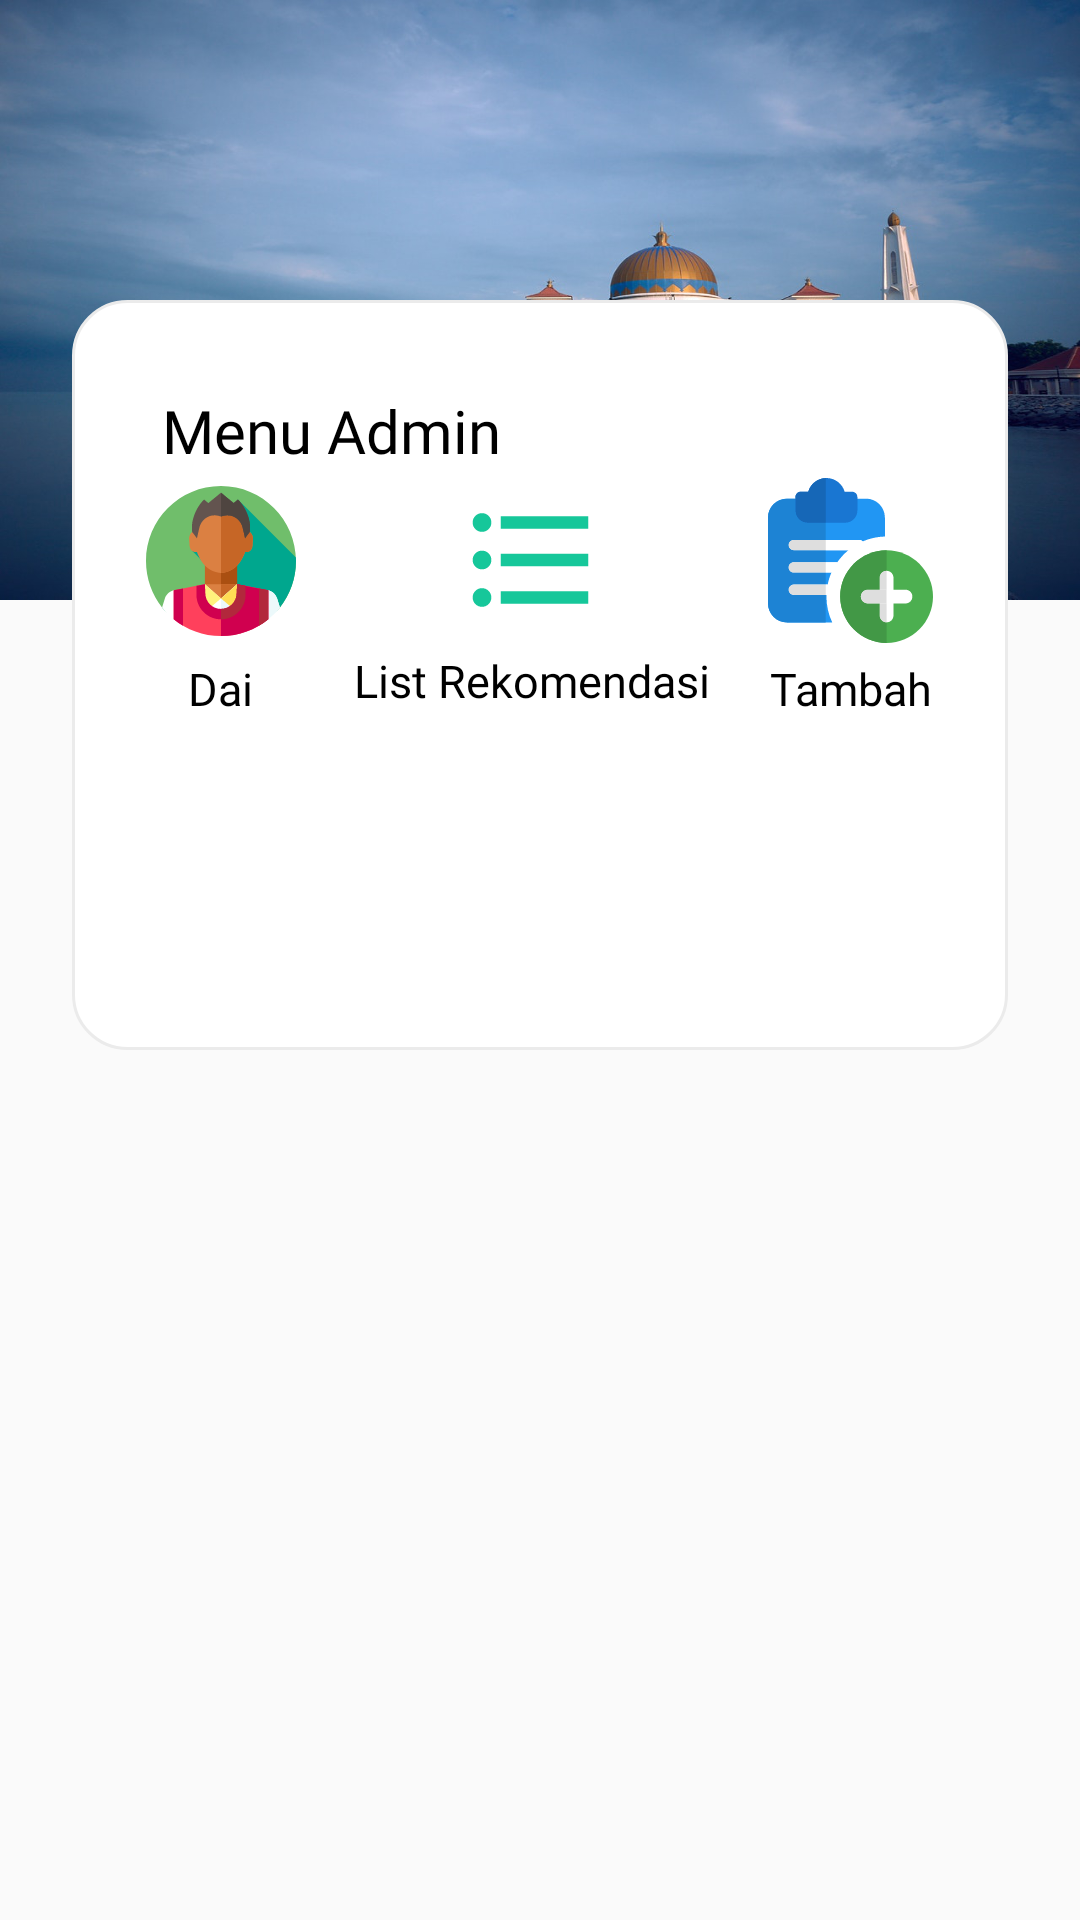

Here is an Android app screen rendered from its layout file. Give the layout XML and the strings, colors and styles it references.
<!-- AndroidManifest.xml: application theme Theme.DaiApp -->
<!-- res/layout/activity_admin.xml -->
<?xml version="1.0" encoding="utf-8"?>
<androidx.constraintlayout.widget.ConstraintLayout xmlns:android="http://schemas.android.com/apk/res/android"
    xmlns:app="http://schemas.android.com/apk/res-auto"
    xmlns:tools="http://schemas.android.com/tools"
    android:layout_width="match_parent"
    android:layout_height="match_parent"
    tools:context=".admin.AdminAct">

    <ImageView
        android:id="@+id/imageView4"
        android:layout_width="0dp"
        android:layout_height="200dp"
        android:scaleType="fitXY"
        android:src="@drawable/masjid"
        app:layout_constraintEnd_toEndOf="parent"
        app:layout_constraintHorizontal_bias="0.0"
        app:layout_constraintStart_toStartOf="parent"
        app:layout_constraintTop_toTopOf="parent" />

    <LinearLayout
        android:layout_width="match_parent"
        android:layout_height="250dp"
        android:layout_marginStart="24dp"
        android:layout_marginTop="100dp"
        android:layout_marginEnd="24dp"
        android:padding="15dp"
        android:orientation="vertical"
        android:background="@drawable/bg_rounded_white"
        app:layout_constraintEnd_toEndOf="parent"
        app:layout_constraintStart_toStartOf="parent"
        app:layout_constraintTop_toTopOf="parent">

        <TextView
            android:layout_width="wrap_content"
            android:layout_height="wrap_content"
            android:text="Menu Admin"
            android:textSize="20sp"
            android:fontFamily="@font/montserrat"
            android:textColor="@color/black"
            android:paddingTop="15dp"
            android:paddingStart="15dp"/>


          <LinearLayout
            android:layout_width="match_parent"
            android:layout_height="85dp"
            android:gravity="center"
            android:weightSum="3"
            android:orientation="horizontal">

            <LinearLayout
                android:layout_width="wrap_content"
                android:gravity="center"
                android:layout_weight="1"
                android:layout_height="wrap_content"
                android:orientation="vertical">

                <ImageView
                    android:id="@+id/iv_man"
                    android:layout_width="50dp"
                    android:layout_height="wrap_content"
                    android:layout_weight="1"
                    android:src="@drawable/ic_man"/>

                <TextView
                    android:layout_width="wrap_content"
                    android:layout_height="wrap_content"
                    android:text="Dai"
                    android:textSize="15sp"
                    android:layout_marginTop="5dp"
                    android:textColor="@color/black"
                    android:fontFamily="@font/montserrat"/>
            </LinearLayout>
              <LinearLayout
                  android:layout_width="wrap_content"
                  android:layout_height="wrap_content"
                  android:gravity="center"
                  android:layout_weight="1"
                  android:orientation="vertical">

                  <ImageView
                      android:id="@+id/iv_list"
                      android:layout_width="wrap_content"
                      android:layout_height="wrap_content"
                      android:src="@drawable/ic_list"/>

                  <TextView
                      android:layout_width="wrap_content"
                      android:layout_height="wrap_content"
                      android:text="List Rekomendasi"
                      android:textSize="15sp"
                      android:layout_marginTop="5dp"
                      android:textColor="@color/black"
                      android:fontFamily="@font/montserrat"/>
              </LinearLayout>
              <LinearLayout
                  android:layout_width="wrap_content"
                  android:layout_height="wrap_content"
                  android:gravity="center"
                  android:layout_weight="1"
                  android:orientation="vertical">

                  <ImageView
                      android:id="@+id/iv_tambah"
                      android:layout_width="wrap_content"
                      android:layout_height="wrap_content"
                      android:src="@drawable/ic_add"/>

                  <TextView
                      android:layout_width="wrap_content"
                      android:layout_height="wrap_content"
                      android:text="Tambah"
                      android:textSize="15sp"
                      android:layout_marginTop="5dp"
                      android:textColor="@color/black"
                      android:fontFamily="@font/montserrat"/>
              </LinearLayout>


          </LinearLayout>
        <LinearLayout
            android:layout_width="match_parent"
            android:layout_height="85dp"
            android:orientation="horizontal">


        </LinearLayout>

    </LinearLayout>

</androidx.constraintlayout.widget.ConstraintLayout>
<!-- resources referenced by this layout -->
<resources>
  <color name="black">#FF000000</color>
  <!-- drawable bg_rounded_white (drawable) -->
  <?xml version="1.0" encoding="utf-8"?>
  <shape xmlns:android="http://schemas.android.com/apk/res/android"
      android:shape="rectangle">
  
      <solid android:color="@color/white"/>
      <stroke android:color="#ebebeb"
          android:width="1dp"/>
      <corners android:radius="18dp"/>
  
  </shape>
  <!-- drawable ic_add: vector/xml drawable (drawable, 3492 chars, omitted) -->
  <!-- drawable ic_list (drawable) -->
  <vector android:height="50dp" android:tint="#16C79A"
      android:viewportHeight="24" android:viewportWidth="24"
      android:width="50dp" xmlns:android="http://schemas.android.com/apk/res/android">
      <path android:fillColor="@android:color/white" android:pathData="M4,10.5c-0.83,0 -1.5,0.67 -1.5,1.5s0.67,1.5 1.5,1.5 1.5,-0.67 1.5,-1.5 -0.67,-1.5 -1.5,-1.5zM4,4.5c-0.83,0 -1.5,0.67 -1.5,1.5S3.17,7.5 4,7.5 5.5,6.83 5.5,6 4.83,4.5 4,4.5zM4,16.5c-0.83,0 -1.5,0.68 -1.5,1.5s0.68,1.5 1.5,1.5 1.5,-0.68 1.5,-1.5 -0.67,-1.5 -1.5,-1.5zM7,19h14v-2L7,17v2zM7,13h14v-2L7,11v2zM7,5v2h14L21,5L7,5z"/>
  </vector>
  <!-- drawable ic_man: vector/xml drawable (drawable, 4806 chars, omitted) -->
  <!-- drawable masjid: png bitmap (drawable, 811037 bytes) -->
  <style name="Theme.DaiApp" parent="Theme.AppCompat.Light.NoActionBar">
          
          <item name="colorPrimary">@color/green</item>
          <item name="colorPrimaryVariant">@color/green</item>
          <item name="colorOnPrimary">@color/white</item>
          
          <item name="colorSecondary">@color/teal_200</item>
          <item name="colorSecondaryVariant">@color/teal_700</item>
          
          <item name="android:statusBarColor" tools:targetApi="l">?attr/colorPrimaryVariant</item>
          
      </style>
  <color name="white">#ffffff</color>
  <color name="green">#16c79a</color>
  <color name="teal_200">#FF03DAC5</color>
  <color name="teal_700">#FF018786</color>
</resources>
